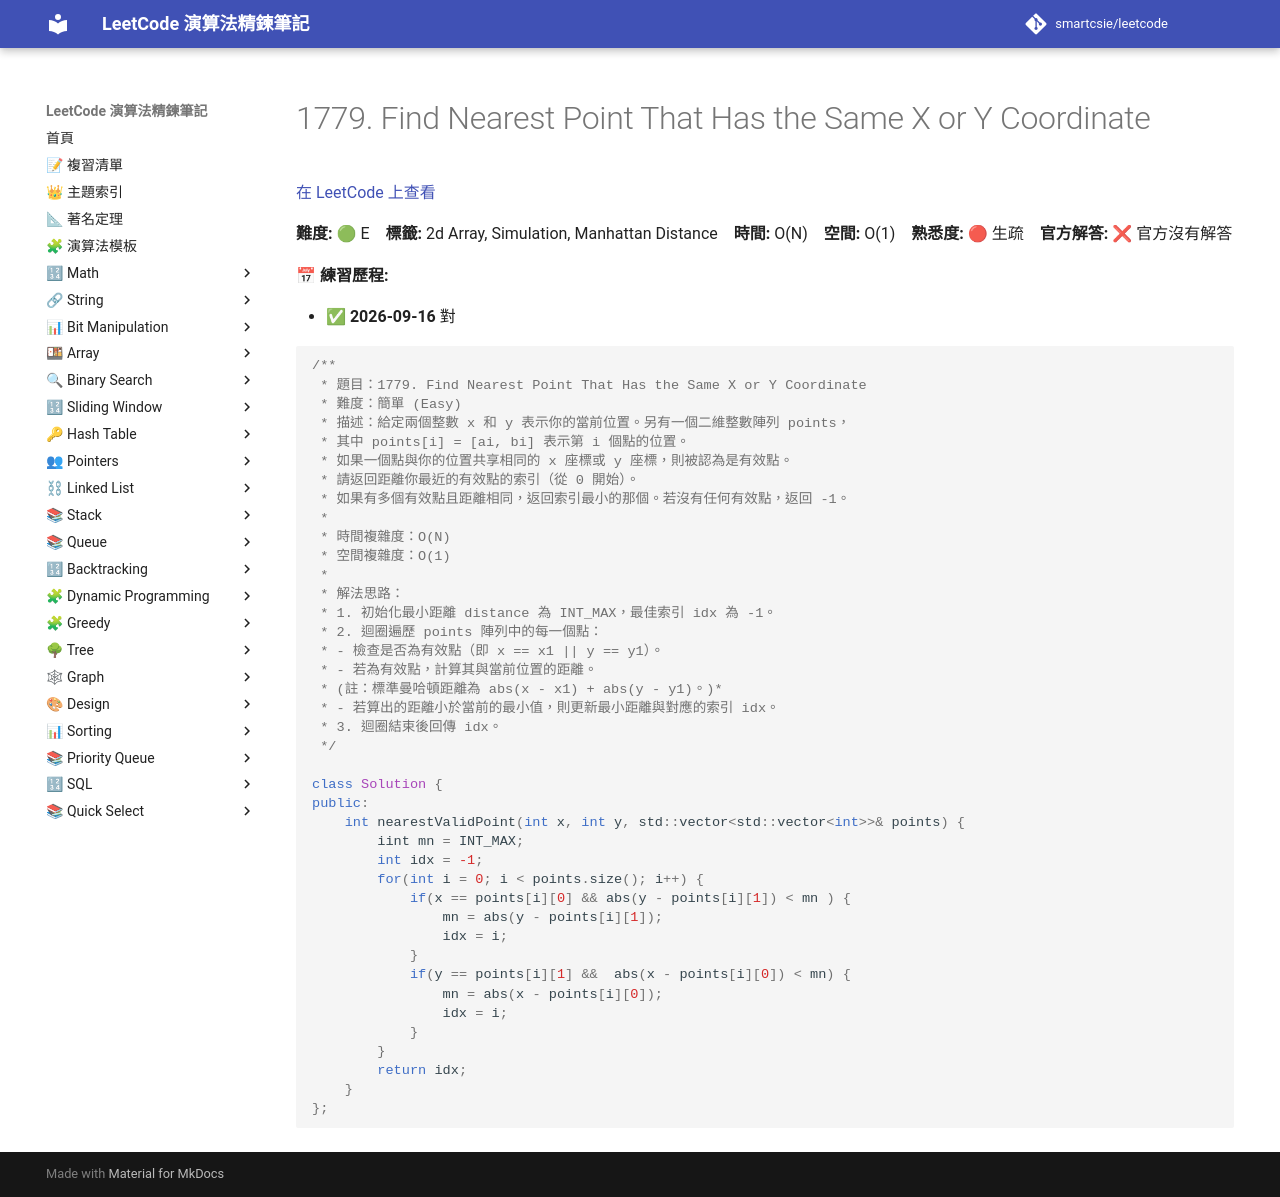

repository: smartcsie/leetcode · page: problems/1779/index.html · generator: mkdocs

# 1779. Find Nearest Point That Has the Same X or Y Coordinate

[在 LeetCode 上查看](https://leetcode.com/problems/find-nearest-point-that-has-the-same-x-or-y-coordinate/)

**難度:** 🟢 E　**標籤:** 2d Array, Simulation, Manhattan Distance　**時間:** O(N)　**空間:** O(1)　**熟悉度:** 🔴 生疏　**官方解答:** ❌ 官方沒有解答

**📅 練習歷程:**

- ✅ **2026-09-16** 對

```cpp
/**
 * 題目：1779. Find Nearest Point That Has the Same X or Y Coordinate
 * 難度：簡單 (Easy)
 * 描述：給定兩個整數 x 和 y 表示你的當前位置。另有一個二維整數陣列 points，
 * 其中 points[i] = [ai, bi] 表示第 i 個點的位置。
 * 如果一個點與你的位置共享相同的 x 座標或 y 座標，則被認為是有效點。
 * 請返回距離你最近的有效點的索引（從 0 開始）。
 * 如果有多個有效點且距離相同，返回索引最小的那個。若沒有任何有效點，返回 -1。
 *
 * 時間複雜度：O(N)
 * 空間複雜度：O(1)
 *
 * 解法思路：
 * 1. 初始化最小距離 distance 為 INT_MAX，最佳索引 idx 為 -1。
 * 2. 迴圈遍歷 points 陣列中的每一個點：
 * - 檢查是否為有效點（即 x == x1 || y == y1）。
 * - 若為有效點，計算其與當前位置的距離。
 * (註：標準曼哈頓距離為 abs(x - x1) + abs(y - y1)。)*
 * - 若算出的距離小於當前的最小值，則更新最小距離與對應的索引 idx。
 * 3. 迴圈結束後回傳 idx。
 */

class Solution {
public:
    int nearestValidPoint(int x, int y, std::vector<std::vector<int>>& points) {
        iint mn = INT_MAX;
        int idx = -1;
        for(int i = 0; i < points.size(); i++) {
            if(x == points[i][0] && abs(y - points[i][1]) < mn ) {
                mn = abs(y - points[i][1]);
                idx = i;
            }
            if(y == points[i][1] &&  abs(x - points[i][0]) < mn) {
                mn = abs(x - points[i][0]);
                idx = i;
            }
        }
        return idx;
    }
};
```
